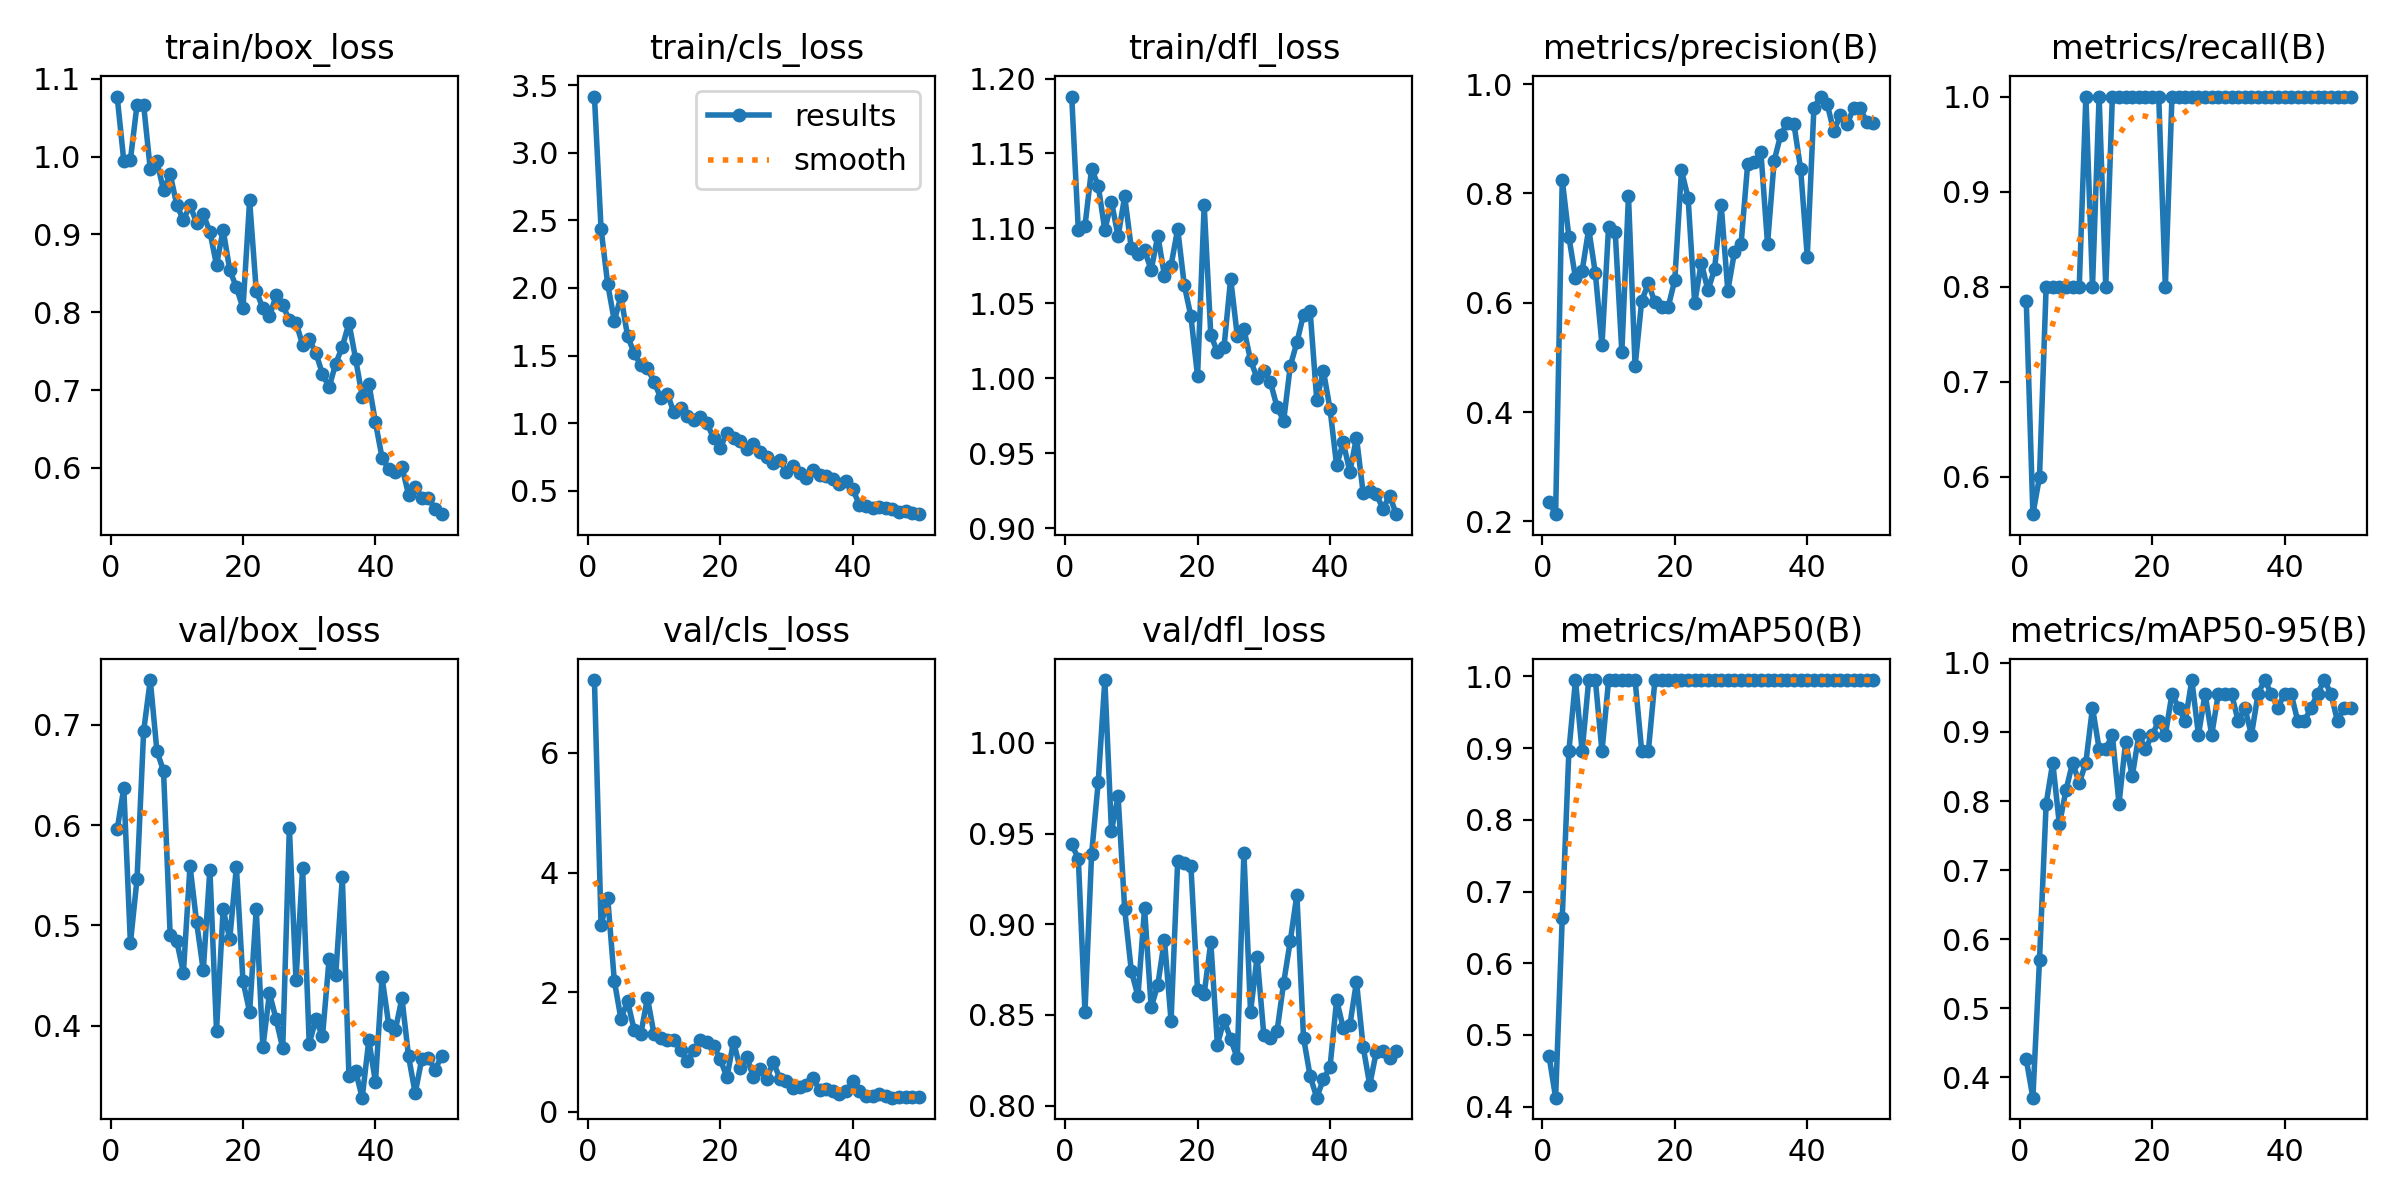

The data file committed next to this chart (first rows):
epoch, train/box_loss, train/cls_loss, train/dfl_loss, metrics/precision(B), metrics/recall(B), metrics/mAP50(B), metrics/mAP50-95(B), val/box_loss, val/cls_loss, val/dfl_loss, lr/pg0, lr/pg1, lr/pg2
1, 1.077, 3.416, 1.188, 0.2362, 0.7845, 0.471, 0.4259, 0.5956, 7.219, 0.944, 0.0002031, 0.0002031, 0.0002031
2, 0.9944, 2.436, 1.099, 0.2132, 0.5608, 0.4125, 0.3706, 0.6368, 3.12, 0.9362, 0.0004033, 0.0004033, 0.0004033
3, 0.9958, 2.029, 1.101, 0.8252, 0.6, 0.6633, 0.5705, 0.4822, 3.575, 0.8517, 0.0005952, 0.0005952, 0.0005952
4, 1.067, 1.757, 1.14, 0.7207, 0.8, 0.8955, 0.796, 0.5462, 2.19, 0.9386, 0.0005879, 0.0005879, 0.0005879
5, 1.066, 1.937, 1.129, 0.6454, 0.8, 0.995, 0.8557, 0.6938, 1.553, 0.9783, 0.0005879, 0.0005879, 0.0005879
6, 0.9834, 1.645, 1.099, 0.6579, 0.8, 0.8955, 0.7661, 0.7445, 1.851, 1.035, 0.0005755, 0.0005755, 0.0005755
7, 0.994, 1.517, 1.118, 0.7351, 0.8, 0.995, 0.8159, 0.6739, 1.365, 0.9516, 0.0005631, 0.0005631, 0.0005631
8, 0.9565, 1.428, 1.095, 0.654, 0.8, 0.995, 0.8557, 0.6538, 1.298, 0.9706, 0.0005508, 0.0005508, 0.0005508
9, 0.9773, 1.406, 1.121, 0.5229, 0.8, 0.8955, 0.8258, 0.4905, 1.902, 0.9082, 0.0005384, 0.0005384, 0.0005384
10, 0.9381, 1.306, 1.087, 0.7394, 1, 0.995, 0.8557, 0.4843, 1.292, 0.8742, 0.000526, 0.000526, 0.000526
11, 0.9181, 1.188, 1.083, 0.7293, 0.8, 0.995, 0.9353, 0.4528, 1.236, 0.8605, 0.0005136, 0.0005136, 0.0005136
12, 0.9375, 1.218, 1.085, 0.5095, 1, 0.995, 0.8756, 0.5593, 1.201, 0.9088, 0.0005012, 0.0005012, 0.0005012
13, 0.9146, 1.079, 1.072, 0.7956, 0.8, 0.995, 0.8756, 0.5029, 1.202, 0.8541, 0.0004889, 0.0004889, 0.0004889
14, 0.9256, 1.109, 1.095, 0.4838, 1, 0.995, 0.8955, 0.4552, 1.023, 0.8667, 0.0004765, 0.0004765, 0.0004765
15, 0.9035, 1.055, 1.069, 0.6035, 1, 0.8955, 0.796, 0.5556, 0.8484, 0.8914, 0.0004641, 0.0004641, 0.0004641
16, 0.8607, 1.022, 1.075, 0.6354, 1, 0.8955, 0.8855, 0.3949, 1.025, 0.8468, 0.0004518, 0.0004518, 0.0004518
17, 0.906, 1.046, 1.1, 0.6006, 1, 0.995, 0.8358, 0.5158, 1.195, 0.935, 0.0004394, 0.0004394, 0.0004394
18, 0.8542, 0.9973, 1.062, 0.5931, 1, 0.995, 0.8955, 0.4864, 1.16, 0.934, 0.000427, 0.000427, 0.000427
19, 0.8321, 0.8881, 1.041, 0.5923, 1, 0.995, 0.8756, 0.5583, 1.097, 0.9319, 0.0004146, 0.0004146, 0.0004146
20, 0.8054, 0.8164, 1.001, 0.6419, 1, 0.995, 0.8955, 0.4442, 0.8781, 0.8635, 0.0004022, 0.0004022, 0.0004022
21, 0.9436, 0.9299, 1.115, 0.842, 1, 0.995, 0.9154, 0.4137, 0.5742, 0.8616, 0.0003899, 0.0003899, 0.0003899
22, 0.8275, 0.8888, 1.029, 0.7921, 0.8, 0.995, 0.8955, 0.5162, 1.17, 0.89, 0.0003775, 0.0003775, 0.0003775
23, 0.8049, 0.8697, 1.017, 0.5992, 1, 0.995, 0.9552, 0.3785, 0.7235, 0.8337, 0.0003651, 0.0003651, 0.0003651
24, 0.7947, 0.812, 1.021, 0.6734, 1, 0.995, 0.9353, 0.4324, 0.9162, 0.8472, 0.0003527, 0.0003527, 0.0003527
25, 0.8216, 0.8438, 1.067, 0.6225, 1, 0.995, 0.9154, 0.4062, 0.5774, 0.8368, 0.0003404, 0.0003404, 0.0003404
26, 0.809, 0.7843, 1.028, 0.6613, 1, 0.995, 0.9751, 0.3775, 0.7186, 0.8261, 0.000328, 0.000328, 0.000328
27, 0.7899, 0.7488, 1.033, 0.7792, 1, 0.995, 0.8955, 0.5974, 0.5451, 0.9395, 0.0003156, 0.0003156, 0.0003156
28, 0.7868, 0.7036, 1.012, 0.622, 1, 0.995, 0.9552, 0.4458, 0.8302, 0.8516, 0.0003033, 0.0003033, 0.0003033
29, 0.7583, 0.7292, 1, 0.6925, 1, 0.995, 0.8955, 0.5571, 0.5538, 0.8822, 0.0002909, 0.0002909, 0.0002909
30, 0.765, 0.6393, 1.005, 0.7068, 1, 0.995, 0.9552, 0.382, 0.5205, 0.8392, 0.0002785, 0.0002785, 0.0002785
31, 0.748, 0.6795, 0.9975, 0.854, 1, 0.995, 0.9552, 0.4064, 0.4028, 0.8371, 0.0002661, 0.0002661, 0.0002661
32, 0.7207, 0.63, 0.9808, 0.8567, 1, 0.995, 0.9552, 0.3892, 0.4157, 0.841, 0.0002538, 0.0002538, 0.0002538
33, 0.7036, 0.5919, 0.9715, 0.8749, 1, 0.995, 0.9154, 0.4661, 0.4519, 0.8677, 0.0002414, 0.0002414, 0.0002414
34, 0.7341, 0.6554, 1.008, 0.7073, 1, 0.995, 0.9353, 0.4506, 0.5605, 0.8908, 0.000229, 0.000229, 0.000229
35, 0.7557, 0.6139, 1.024, 0.8599, 1, 0.995, 0.8955, 0.5479, 0.3616, 0.9163, 0.0002166, 0.0002166, 0.0002166
36, 0.7864, 0.608, 1.042, 0.9075, 1, 0.995, 0.9552, 0.3494, 0.3744, 0.8375, 0.0002043, 0.0002043, 0.0002043
37, 0.7404, 0.5851, 1.045, 0.9296, 1, 0.995, 0.9751, 0.3548, 0.3409, 0.8163, 0.0001919, 0.0001919, 0.0001919
38, 0.6917, 0.5488, 0.9853, 0.9262, 1, 0.995, 0.9552, 0.3282, 0.2928, 0.8044, 0.0001795, 0.0001795, 0.0001795
39, 0.7085, 0.5697, 1.005, 0.8443, 1, 0.995, 0.9353, 0.3855, 0.3381, 0.8146, 0.0001671, 0.0001671, 0.0001671
40, 0.6586, 0.5115, 0.9796, 0.6845, 1, 0.995, 0.9552, 0.3437, 0.5062, 0.8212, 0.0001547, 0.0001547, 0.0001547
41, 0.6131, 0.3969, 0.9418, 0.9559, 1, 0.995, 0.9552, 0.4481, 0.3474, 0.8582, 0.0001424, 0.0001424, 0.0001424
42, 0.5984, 0.3877, 0.9571, 0.9772, 1, 0.995, 0.9154, 0.4011, 0.2629, 0.8428, 0.00013, 0.00013, 0.00013
43, 0.5948, 0.3707, 0.9375, 0.9638, 1, 0.995, 0.9154, 0.3956, 0.2666, 0.8444, 0.0001176, 0.0001176, 0.0001176
44, 0.6016, 0.3789, 0.9604, 0.9139, 1, 0.995, 0.9353, 0.4274, 0.2933, 0.8684, 0.0001052, 0.0001052, 0.0001052
45, 0.5657, 0.3705, 0.9235, 0.9436, 1, 0.995, 0.9552, 0.3693, 0.2614, 0.8326, 9.2875e-05, 9.2875e-05, 9.2875e-05
46, 0.5752, 0.3648, 0.9248, 0.9264, 1, 0.995, 0.9751, 0.3327, 0.2338, 0.8114, 8.05e-05, 8.05e-05, 8.05e-05
47, 0.5618, 0.3427, 0.9224, 0.956, 1, 0.995, 0.9552, 0.3668, 0.246, 0.8299, 6.8125e-05, 6.8125e-05, 6.8125e-05
48, 0.5614, 0.3519, 0.9129, 0.9554, 1, 0.995, 0.9154, 0.3677, 0.2432, 0.8299, 5.575e-05, 5.575e-05, 5.575e-05
49, 0.5477, 0.337, 0.9216, 0.9301, 1, 0.995, 0.9353, 0.3558, 0.2416, 0.8265, 4.3375e-05, 4.3375e-05, 4.3375e-05
50, 0.5407, 0.3266, 0.9092, 0.9287, 1, 0.995, 0.9353, 0.37, 0.2478, 0.83, 3.1e-05, 3.1e-05, 3.1e-05
